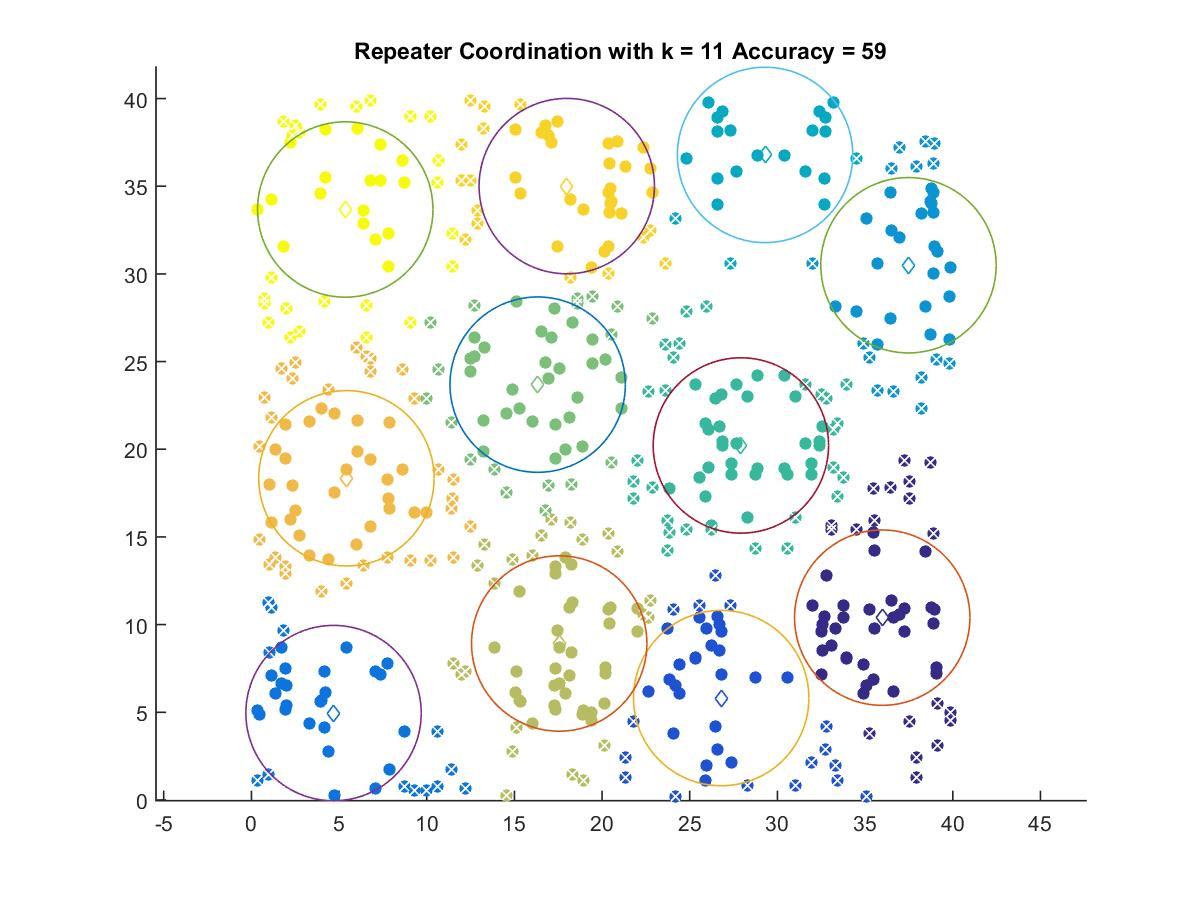

Source data for this figure (header and first rows):
35.977, 10.396
26.79, 5.811
4.686, 4.954
37.47, 30.49
29.3, 36.78
27.92, 20.22
16.33, 23.68
17.56, 8.922
5.42, 18.34
17.98, 35.01
5.353, 33.67
